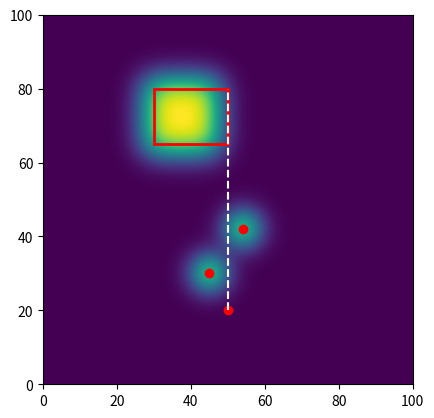
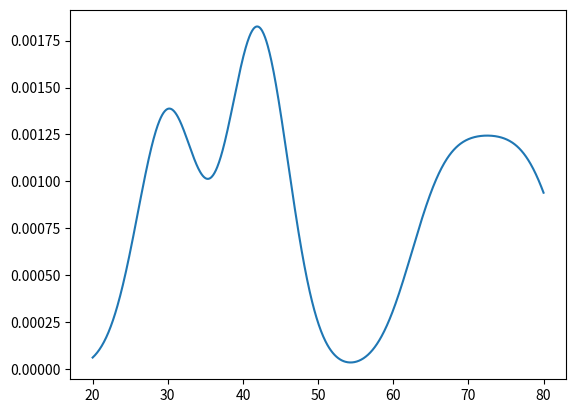

Here is the Python script that generated these plots, in order:
import math
from scipy.integrate import dblquad
from functools import partial
from mpl_toolkits.mplot3d import Axes3D

import numpy as np
import matplotlib.pyplot as plt
import sys


# [redacted]

SAMPLES = 1000
MAX_DIS = 100

s_index = [30, 45, 65, 80]
rect = [(x, y) for x in np.linspace(s_index[0], s_index[1], 4) for y in np.linspace(s_index[2], s_index[3], 4)]
p1 = (45, 30)
p2 = (54, 42)
p_start = [50, 20]
p_end = [50, 80]


def normal(x, y, mean, sigma=1):
    m_x, m_y = mean
    return np.exp(-((x - m_x) ** 2 + (y - m_y) ** 2) / (2 * sigma ** 2)) / (2 * math.pi * sigma ** 2)


def hit(obstacle, sigma):   
    f = partial(normal, mean=obstacle, sigma=sigma)
    mu, error = dblquad(f, 0, MAX_DIS, 0, MAX_DIS)
    mu = 1/ mu

    return lambda x, y: mu * normal(x,y,obstacle, sigma)


def likelihood(f):
    x = np.linspace(0, MAX_DIS, SAMPLES)
    y = np.linspace(0, MAX_DIS, SAMPLES)
    X, Y = np.meshgrid(x, y)
    Y = Y[::-1]  
    Z = np.array(list(map(f, X, Y)))

    fig = plt.figure()
    plt.imshow(Z, extent=[0, MAX_DIS, 0, MAX_DIS])

    p_X, p_Y = zip(p1, p2)
    plt.scatter(p_X, p_Y, color='r')

    pc = plt.gca()
    rect = plt.Rectangle((s_index[0], s_index[2]), 20, 15, linewidth=2, edgecolor='r', facecolor='none')
    pc.add_patch(rect)

    plt.scatter(p_start[0],p_start[1], color='r')
    line = plt.plot((p_start[0], p_end[0]), (p_start[1],p_end[1]) , color='w', linestyle='--')

    plt.show()


def beam(f):
    line_samples = SAMPLES
    x = np.full(line_samples, 50)
    y = np.linspace(p_start[1], p_end[1], line_samples)
    Z = np.array(list(map(f, x, y)))

    fig = plt.figure()
    plt.plot(y, Z)

    plt.show()

    

if __name__ == "__main__":
    p1_hit = hit(p1, 4)
    p2_hit = hit(p2, 4)
    rect_hit_f = []
    for p in rect:
        rect_hit_f.append(hit(p,4))
    rect_hit = lambda x, y: sum([f(x, y) for f in rect_hit_f]) / len(rect_hit_f) * 5

    f = lambda x, y: np.array([0.3,0.3,0.4]).T @ [p1_hit(x, y), p2_hit(x, y), rect_hit(x, y)]

    likelihood(f)
    beam(f)
    
